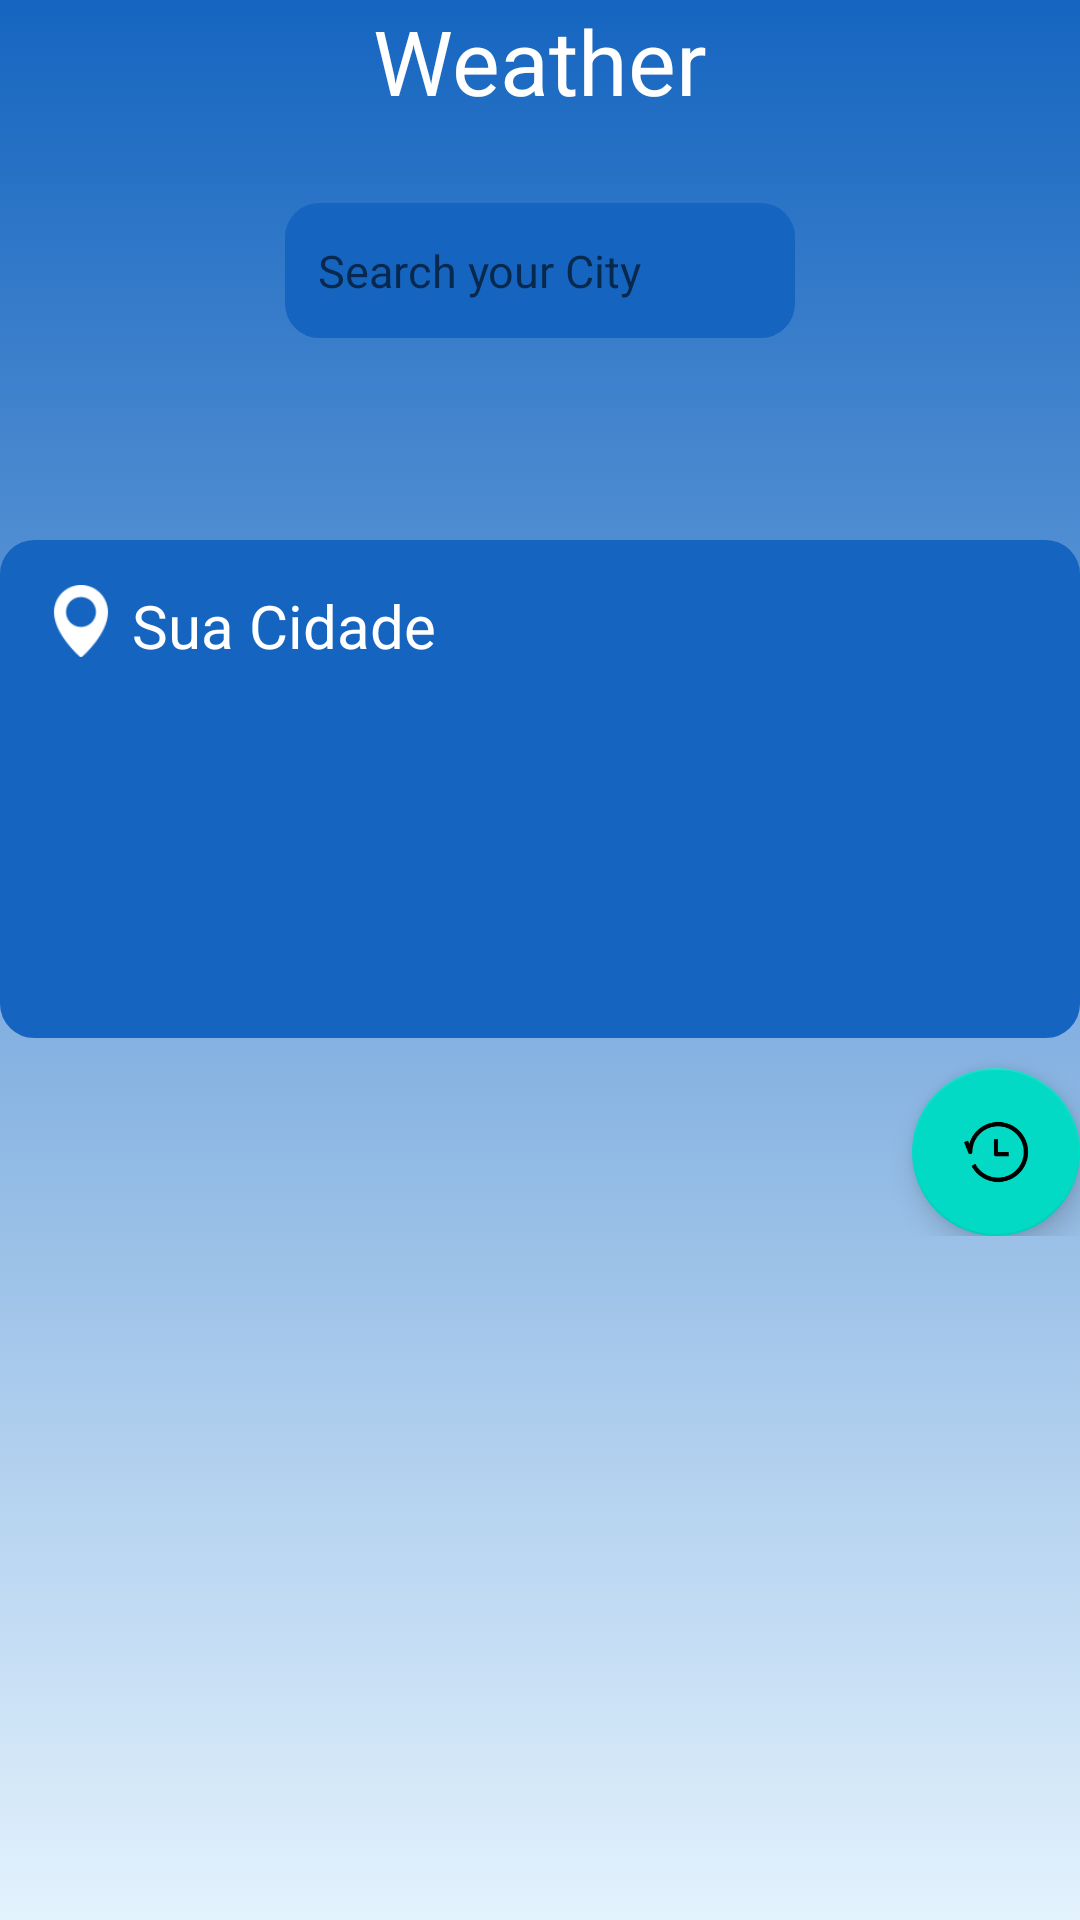

Reconstruct the res/layout file that produces this screen, plus the resources it refers to.
<!-- AndroidManifest.xml: application theme Theme.AppQ2 -->
<!-- res/layout/fragment_start_fragment.xml -->
<?xml version="1.0" encoding="utf-8"?>
<RelativeLayout xmlns:android="http://schemas.android.com/apk/res/android"
    xmlns:app="http://schemas.android.com/apk/res-auto"
    xmlns:tools="http://schemas.android.com/tools"
    android:layout_width="match_parent"
    android:layout_height="match_parent"
    android:background="@drawable/gradiente"
    tools:context=".list.start_fragment">
    <ScrollView
        android:layout_width="match_parent"
        android:layout_height="match_parent">
        <RelativeLayout
            android:layout_width="wrap_content"
            android:layout_height="wrap_content">
    <LinearLayout
        android:id="@+id/clima_layout"
        android:layout_width="match_parent"
        android:layout_height="wrap_content"
        android:gravity="center">

        <TextView
            android:id="@+id/wheater"
            android:layout_width="wrap_content"
            android:layout_height="wrap_content"
            android:text="Weather"
            android:textColor="@color/white"
            android:textSize="30sp">

        </TextView>


    </LinearLayout>

    <RelativeLayout
        android:id="@+id/search_layout"
        android:layout_width="match_parent"
        android:layout_height="100dp"
        android:layout_below="@+id/clima_layout"
        android:gravity="center">

        <EditText
            android:id="@+id/search_option"
            android:layout_width="170dp"
            android:layout_height="45dp"
            android:background="@drawable/rounded_corners"
            android:hint="   Search your City"
            android:inputType="text"
            android:maxLines="1"
            android:textColor="@color/white"
            android:textSize="15sp">

        </EditText>

    </RelativeLayout>


    <RelativeLayout
        android:id="@+id/parent_main"
        android:layout_width="match_parent"
        android:layout_height="wrap_content"
        android:layout_marginTop="180dp"
        android:background="@drawable/rounded_corners"
        android:padding="15dp">

        <ImageView
            android:id="@+id/location_pin"
            android:layout_width="24dp"
            android:layout_height="24dp"
            android:contentDescription="3232"
            android:src="@drawable/location" />

        <TextView
            android:id="@+id/location_txt"
            android:layout_width="wrap_content"
            android:layout_height="wrap_content"
            android:layout_marginStart="5dp"
            android:layout_toEndOf="@+id/location_pin"
            android:text="Sua Cidade"
            android:textColor="@color/white"
            android:textSize="20sp" />

        <TextView
            android:id="@+id/date_text"
            android:layout_width="wrap_content"
            android:layout_height="wrap_content"
            android:layout_below="@+id/location_pin"
            android:layout_marginStart="10dp"
            android:text=""

            android:textColor="@color/white" />

        <TextView
            android:id="@+id/temperature_txt"
            android:layout_width="wrap_content"
            android:layout_height="wrap_content"
            android:layout_below="@+id/date_text"
            android:text=""
            android:textColor="@color/white"
            android:textSize="70sp" />

        <TextView
            android:id="@+id/sky_behaviour_txt"
            android:layout_width="wrap_content"
            android:layout_height="wrap_content"
            android:layout_alignTop="@+id/temperature_txt"
            android:layout_alignParentEnd="true"
            android:layout_marginTop="15dp"
            android:text=""
            android:textColor="@color/white" />

        <TextView
            android:id="@+id/temperature_max_mid_txt"
            android:layout_width="wrap_content"
            android:layout_height="wrap_content"
            android:layout_below="@id/sky_behaviour_txt"
            android:layout_alignParentEnd="true"
            android:text=""

            android:textColor="@color/white" />

        <TextView
            android:id="@+id/sensation_txt"
            android:layout_width="wrap_content"
            android:layout_height="wrap_content"
            android:layout_below="@+id/temperature_max_mid_txt"
            android:layout_alignParentEnd="true"
            android:text=""

            android:textColor="@color/white" />

    </RelativeLayout>

    <com.google.android.material.floatingactionbutton.FloatingActionButton
        android:id="@+id/floatingActionButton"
        android:layout_width="wrap_content"
        android:layout_height="wrap_content"
        android:layout_below="@id/parent_main"
        android:layout_alignEnd="@id/parent_main"
        android:layout_marginTop="10dp"
        android:clickable="true"
        android:src="@drawable/recente" />
        </RelativeLayout>
    </ScrollView>
</RelativeLayout>
<!-- resources referenced by this layout -->
<resources>
  <!-- drawable gradiente (drawable) -->
  <?xml version="1.0" encoding="utf-8"?>
  <selector xmlns:android="http://schemas.android.com/apk/res/android">
      <item>
          <shape>
              <gradient
                  android:angle="-90"
                  android:startColor="#FF1565C0"
                  android:endColor="#FFE3F2FD"
                  android:type="linear" />
          </shape>
      </item>
  </selector>
  <!-- drawable location: png bitmap (drawable-v24, 1692 bytes) -->
  <!-- drawable recente: png bitmap (drawable-v24, 3683 bytes) -->
  <!-- drawable rounded_corners (drawable) -->
  <?xml version="1.0" encoding="UTF-8"?>
  <shape xmlns:android="http://schemas.android.com/apk/res/android">
      <solid android:color="#FF1565C0"/>
      <stroke android:width="3dp" android:color="#FF1565C0" />
      <corners android:radius="10dp"/>
      <padding android:left="0dp" android:top="0dp" android:right="0dp" android:bottom="0dp" />
  </shape>
  <style name="Theme.AppQ2" parent="Theme.MaterialComponents.DayNight.DarkActionBar">
          
          <item name="colorPrimary">@color/purple_500</item>
          <item name="colorPrimaryVariant">@color/purple_700</item>
          <item name="colorOnPrimary">@color/white</item>
          
          <item name="colorSecondary">@color/teal_200</item>
          <item name="colorSecondaryVariant">@color/teal_700</item>
          <item name="colorOnSecondary">@color/black</item>
          
          <item name="android:statusBarColor" tools:targetApi="l">?attr/colorPrimaryVariant</item>
          
      </style>
  <!-- not gathered from this repository: default colours our renderer supplied (Android Studio template values) -->
  <color name="purple_500">#FF6200EE</color>
  <color name="purple_700">#FF3700B3</color>
  <color name="teal_200">#FF03DAC5</color>
  <color name="teal_700">#FF018786</color>
  <color name="black">#FF000000</color>
  <color name="white">#FFFFFFFF</color>
</resources>
